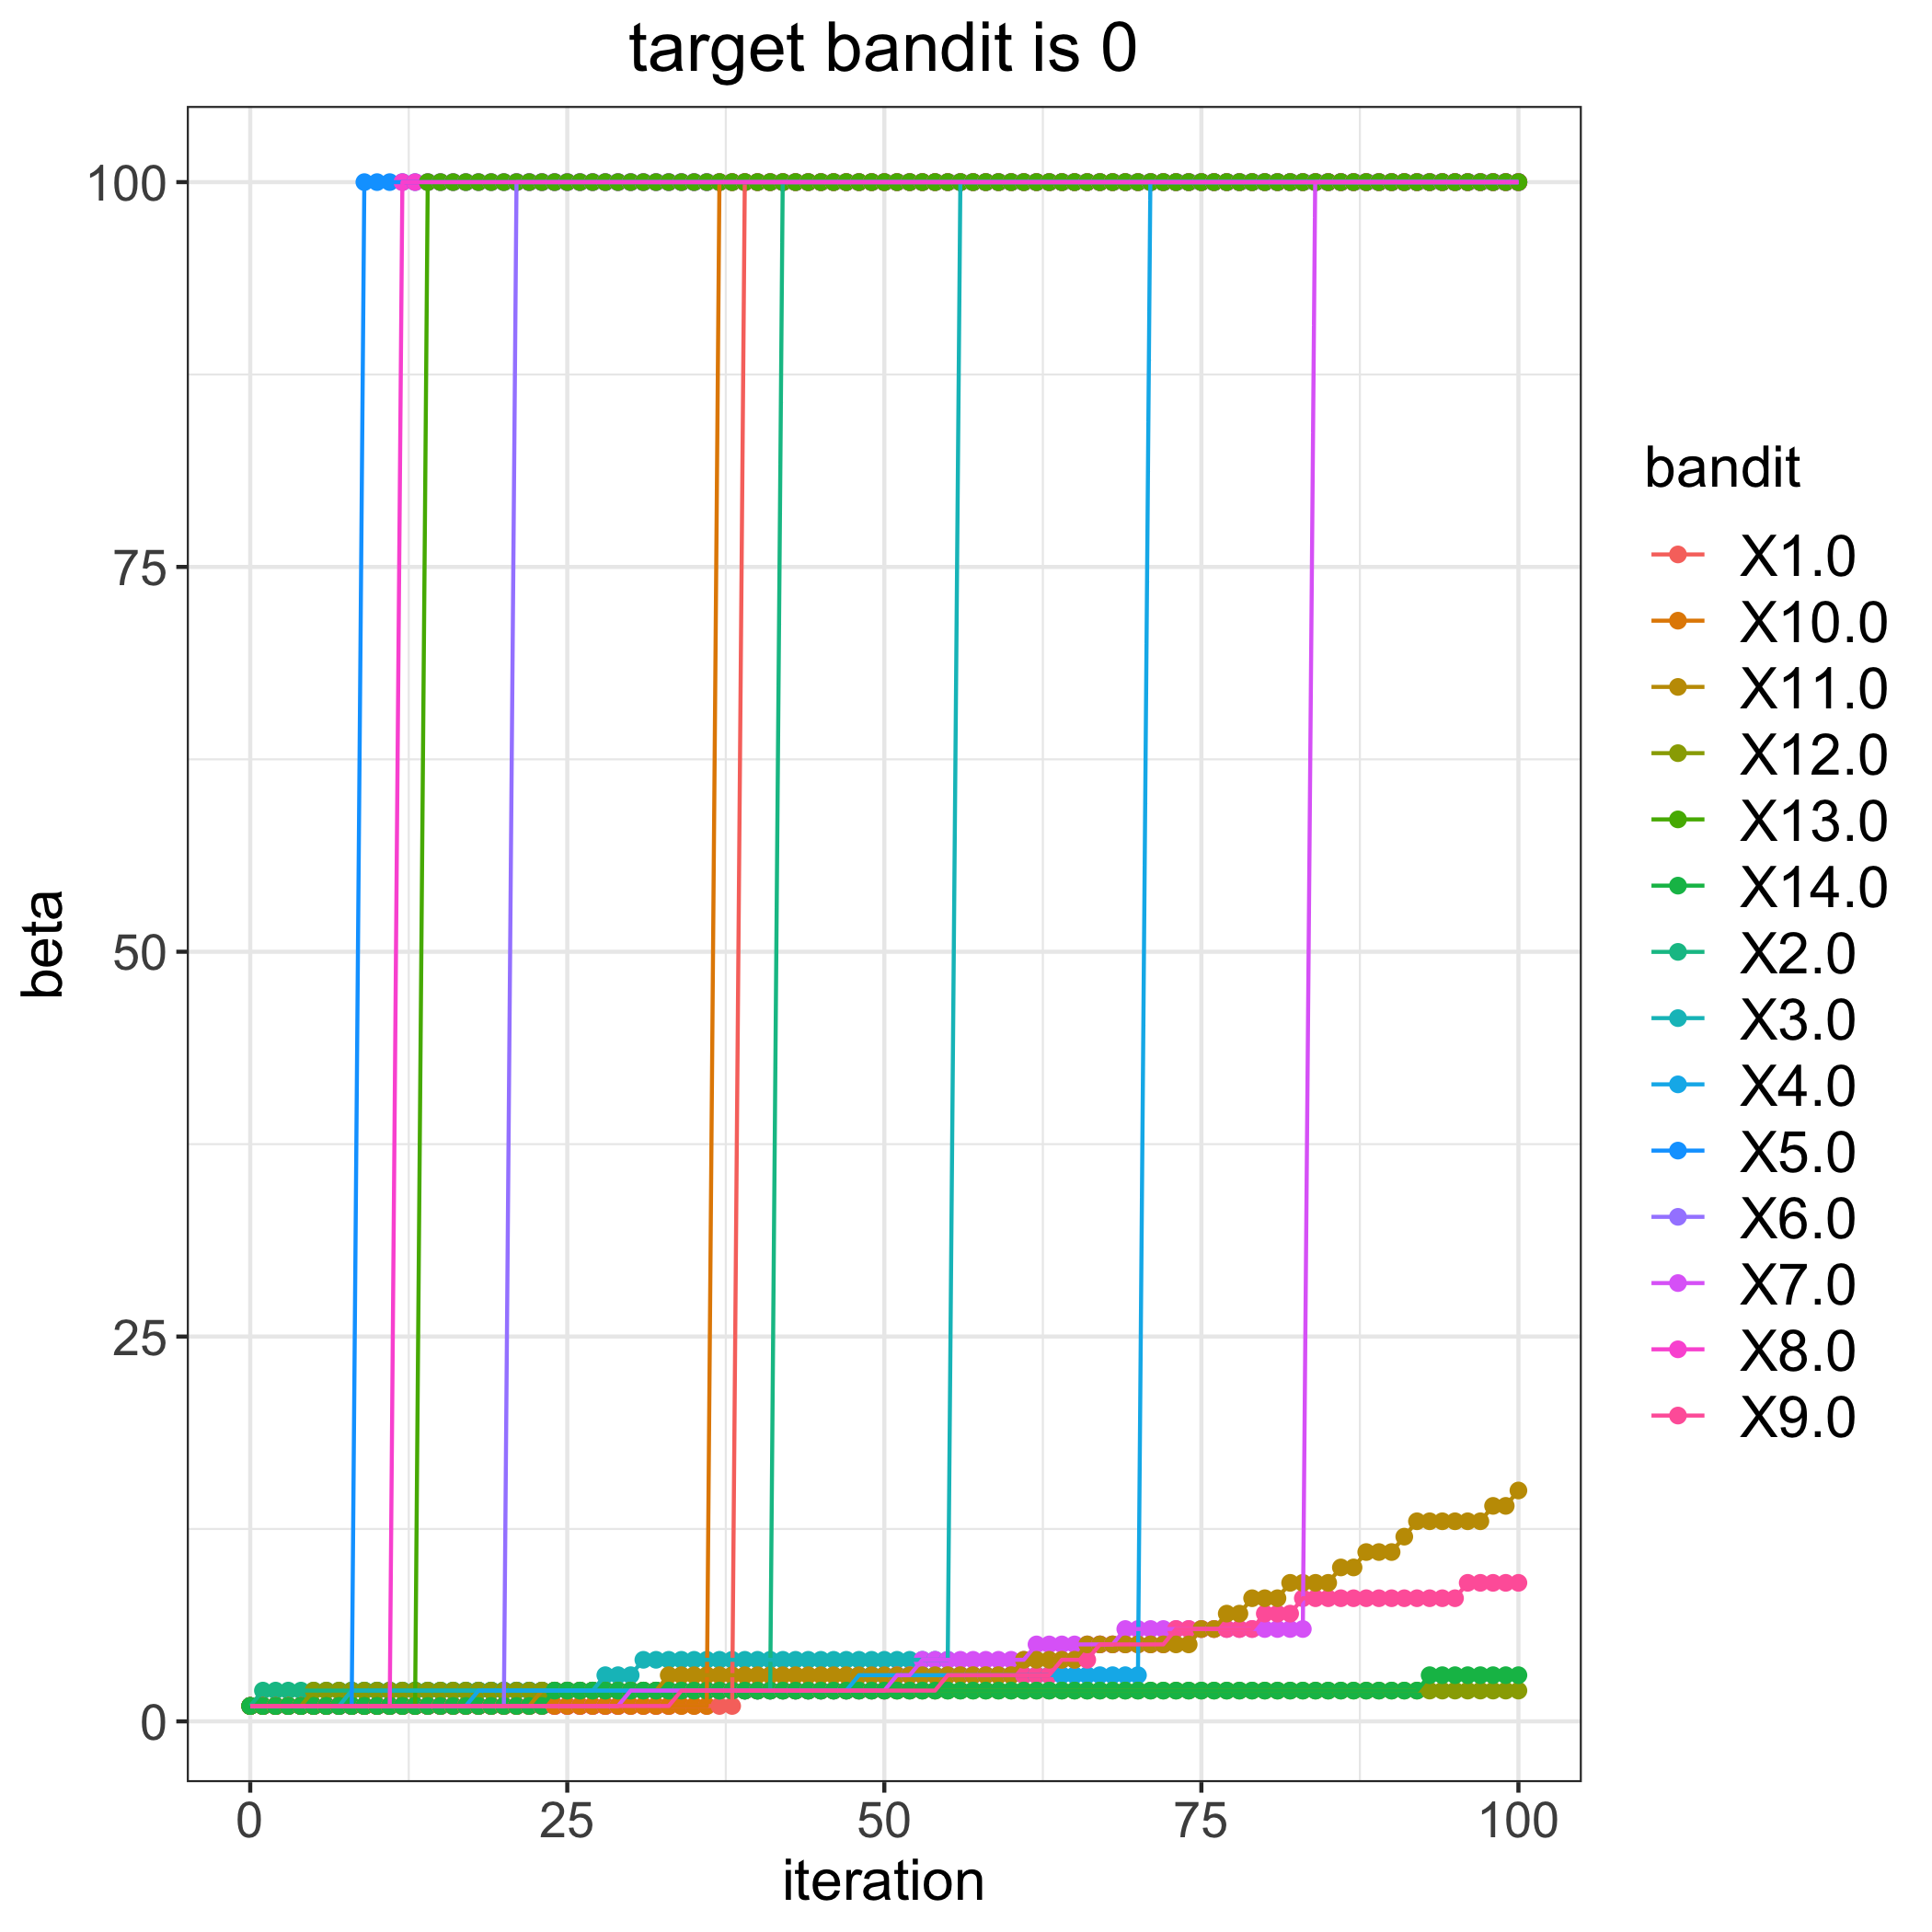

Values plotted in this chart, from the file beside it:
, 1.0, 2.0, 3.0, 4.0, 5.0, 6.0, 7.0, 8.0, 9.0, 10.0, 11.0, 12.0, 13.0, 14.0
0, 1, 1, 1, 1, 1, 1, 1, 1, 1, 1, 1, 1, 1, 1
1, 1, 2, 1, 1, 1, 1, 1, 1, 1, 1, 1, 1, 1, 1
2, 1, 2, 1, 1, 1, 1, 1, 1, 1, 1, 1, 1, 1, 1
3, 1, 2, 1, 1, 1, 1, 1, 1, 1, 1, 1, 1, 1, 1
4, 1, 2, 1, 1, 1, 1, 1, 1, 1, 1, 1, 1, 1, 1
5, 1, 2, 1, 1, 1, 1, 1, 1, 1, 1, 1, 2, 1, 1
6, 1, 2, 1, 1, 1, 1, 1, 1, 1, 1, 1, 2, 1, 1
7, 1, 2, 1, 1, 1, 1, 1, 1, 1, 1, 1, 2, 1, 1
8, 1, 2, 2, 1, 1, 1, 1, 1, 1, 1, 1, 2, 1, 1
9, 1, 2, 2, 1, 100, 1, 1, 1, 1, 1, 1, 2, 1, 1
10, 1, 2, 2, 1, 100, 1, 1, 1, 1, 1, 1, 2, 1, 1
11, 1, 2, 2, 1, 100, 1, 1, 1, 1, 1, 1, 2, 1, 1
12, 1, 2, 2, 1, 100, 1, 1, 100, 1, 1, 1, 2, 1, 1
13, 1, 2, 2, 1, 100, 1, 1, 100, 1, 1, 1, 2, 1, 1
14, 1, 2, 2, 1, 100, 1, 1, 100, 1, 1, 1, 2, 100, 1
15, 1, 2, 2, 1, 100, 1, 1, 100, 1, 1, 1, 2, 100, 1
16, 1, 2, 2, 1, 100, 1, 1, 100, 1, 1, 1, 2, 100, 1
17, 1, 2, 2, 1, 100, 1, 1, 100, 1, 1, 1, 2, 100, 1
18, 1, 2, 2, 2, 100, 1, 1, 100, 1, 1, 1, 2, 100, 1
19, 1, 2, 2, 2, 100, 1, 1, 100, 1, 1, 1, 2, 100, 1
20, 1, 2, 2, 2, 100, 1, 1, 100, 1, 1, 1, 2, 100, 1
21, 1, 2, 2, 2, 100, 100, 1, 100, 1, 1, 1, 2, 100, 1
22, 1, 2, 2, 2, 100, 100, 1, 100, 1, 1, 1, 2, 100, 1
23, 1, 2, 2, 2, 100, 100, 1, 100, 1, 1, 2, 2, 100, 1
24, 1, 2, 2, 2, 100, 100, 1, 100, 1, 1, 2, 2, 100, 2
25, 1, 2, 2, 2, 100, 100, 1, 100, 1, 1, 2, 2, 100, 2
26, 1, 2, 2, 2, 100, 100, 1, 100, 1, 1, 2, 2, 100, 2
27, 1, 2, 2, 2, 100, 100, 1, 100, 1, 1, 2, 2, 100, 2
28, 1, 2, 3, 2, 100, 100, 1, 100, 1, 1, 2, 2, 100, 2
29, 1, 2, 3, 2, 100, 100, 1, 100, 1, 1, 2, 2, 100, 2
30, 1, 2, 3, 2, 100, 100, 2, 100, 1, 1, 2, 2, 100, 2
31, 1, 2, 4, 2, 100, 100, 2, 100, 1, 1, 2, 2, 100, 2
32, 1, 2, 4, 2, 100, 100, 2, 100, 1, 1, 2, 2, 100, 2
33, 1, 2, 4, 2, 100, 100, 2, 100, 1, 1, 3, 2, 100, 2
34, 1, 2, 4, 2, 100, 100, 2, 100, 2, 1, 3, 2, 100, 2
35, 1, 2, 4, 2, 100, 100, 2, 100, 2, 1, 3, 2, 100, 2
36, 1, 2, 4, 2, 100, 100, 2, 100, 2, 1, 3, 2, 100, 2
37, 1, 2, 4, 2, 100, 100, 2, 100, 2, 100, 3, 2, 100, 2
38, 1, 2, 4, 2, 100, 100, 2, 100, 2, 100, 3, 2, 100, 2
39, 100, 2, 4, 2, 100, 100, 2, 100, 2, 100, 3, 2, 100, 2
40, 100, 2, 4, 2, 100, 100, 2, 100, 2, 100, 3, 2, 100, 2
41, 100, 2, 4, 2, 100, 100, 2, 100, 2, 100, 3, 2, 100, 2
42, 100, 100, 4, 2, 100, 100, 2, 100, 2, 100, 3, 2, 100, 2
43, 100, 100, 4, 2, 100, 100, 2, 100, 2, 100, 3, 2, 100, 2
44, 100, 100, 4, 2, 100, 100, 2, 100, 2, 100, 3, 2, 100, 2
45, 100, 100, 4, 2, 100, 100, 2, 100, 2, 100, 3, 2, 100, 2
46, 100, 100, 4, 2, 100, 100, 2, 100, 2, 100, 3, 2, 100, 2
47, 100, 100, 4, 2, 100, 100, 2, 100, 2, 100, 3, 2, 100, 2
48, 100, 100, 4, 3, 100, 100, 2, 100, 2, 100, 3, 2, 100, 2
49, 100, 100, 4, 3, 100, 100, 2, 100, 2, 100, 3, 2, 100, 2
50, 100, 100, 4, 3, 100, 100, 2, 100, 2, 100, 3, 2, 100, 2
51, 100, 100, 4, 3, 100, 100, 3, 100, 2, 100, 3, 2, 100, 2
52, 100, 100, 4, 3, 100, 100, 3, 100, 2, 100, 3, 2, 100, 2
53, 100, 100, 4, 3, 100, 100, 4, 100, 2, 100, 3, 2, 100, 2
54, 100, 100, 4, 3, 100, 100, 4, 100, 2, 100, 3, 2, 100, 2
55, 100, 100, 4, 3, 100, 100, 4, 100, 3, 100, 3, 2, 100, 2
56, 100, 100, 100, 3, 100, 100, 4, 100, 3, 100, 3, 2, 100, 2
57, 100, 100, 100, 3, 100, 100, 4, 100, 3, 100, 3, 2, 100, 2
58, 100, 100, 100, 3, 100, 100, 4, 100, 3, 100, 3, 2, 100, 2
59, 100, 100, 100, 3, 100, 100, 4, 100, 3, 100, 3, 2, 100, 2
... 41 more rows
